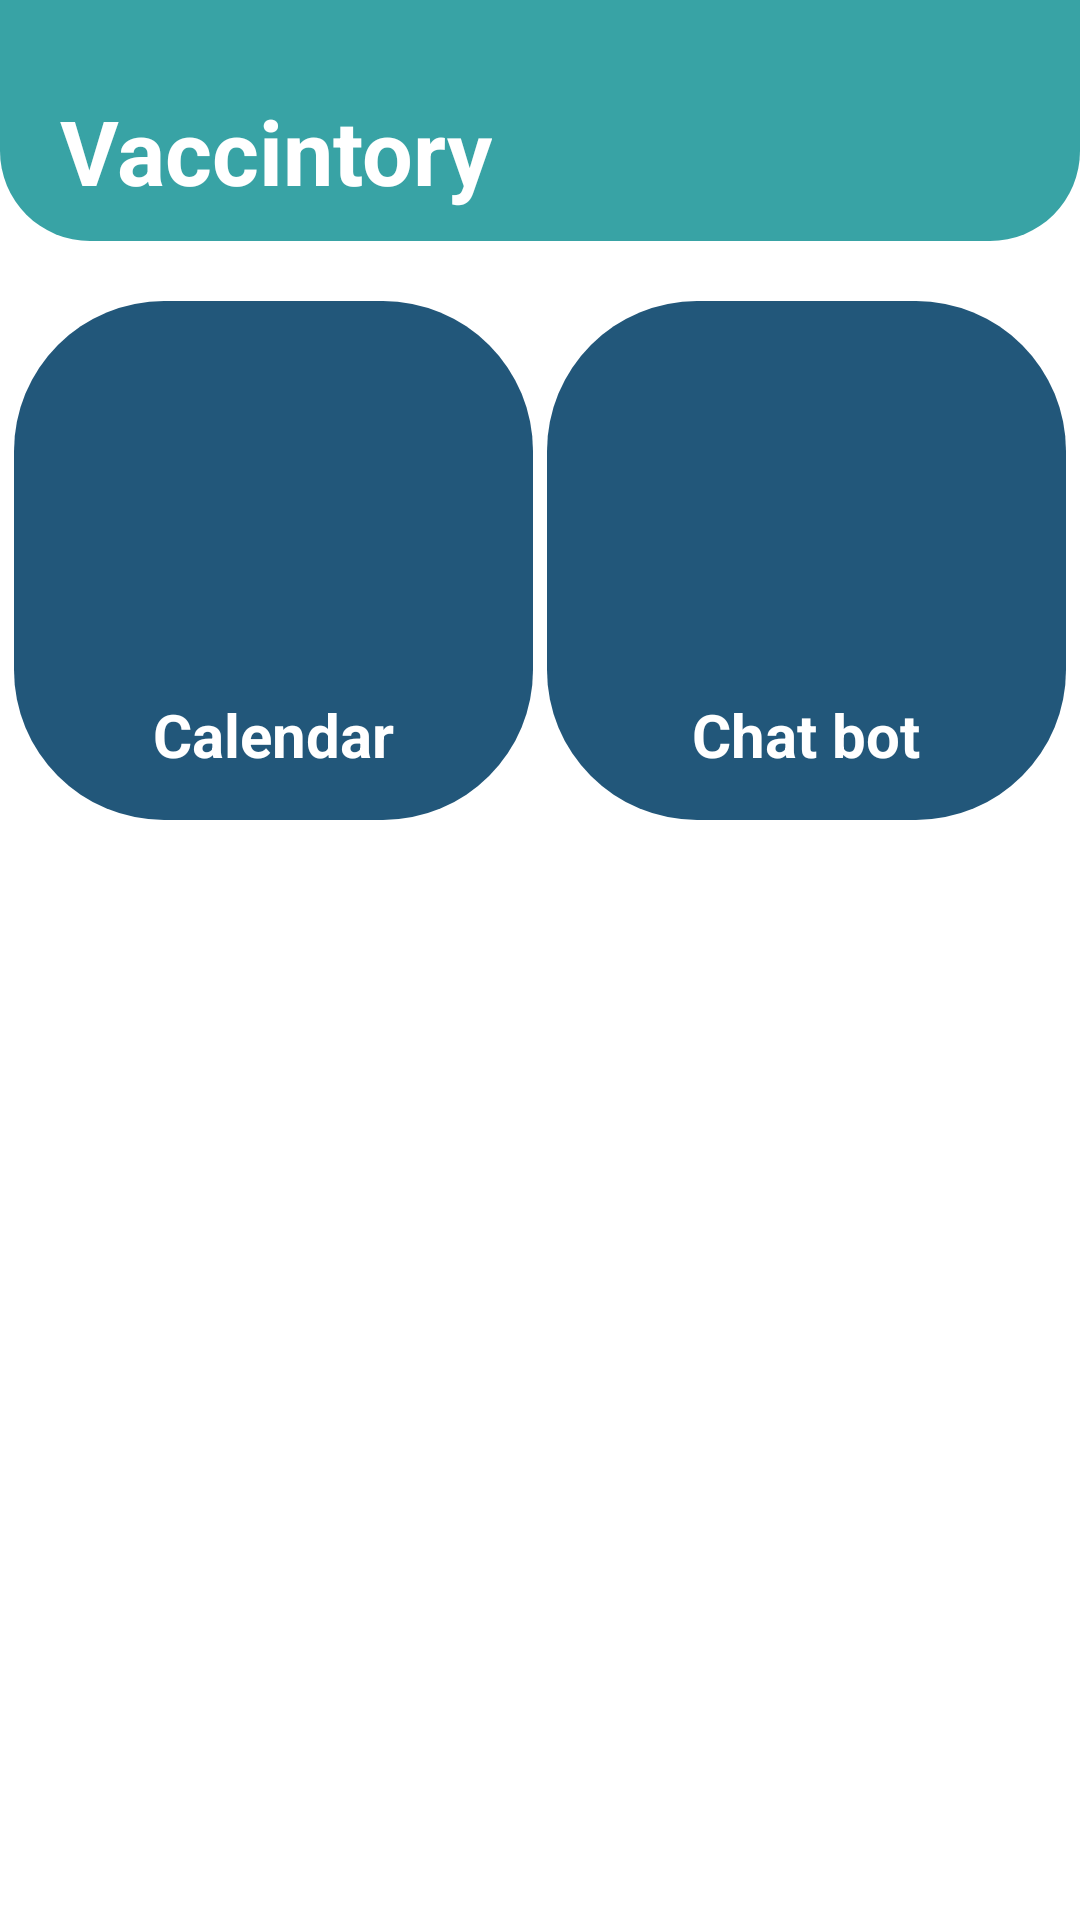

Android layout source for this screen:
<!-- AndroidManifest.xml: application theme Theme.example -->
<!-- res/layout/activity_main.xml -->
<?xml version="1.0" encoding="utf-8"?>
<androidx.constraintlayout.widget.ConstraintLayout xmlns:android="http://schemas.android.com/apk/res/android"
    xmlns:app="http://schemas.android.com/apk/res-auto"
    xmlns:tools="http://schemas.android.com/tools"
    android:layout_width="match_parent"
    android:layout_height="match_parent"
    tools:context=".MainActivity">


    <androidx.constraintlayout.widget.ConstraintLayout
        android:id="@+id/menuHeader"
        android:layout_width="match_parent"
        android:layout_height="wrap_content"
        android:background="@drawable/header_mainmenu"
        android:padding="10dp"
        app:layout_constraintTop_toTopOf="parent">

        <TextView
            android:id="@+id/textVaccintory"
            android:layout_width="wrap_content"
            android:layout_height="wrap_content"
            android:text="Vaccintory"
            android:textColor="@color/color_white"
            android:textSize="30dp"
            android:textStyle="bold"
            tools:layout_editor_absoluteX="10dp"
            tools:layout_editor_absoluteY="10dp"
            android:layout_marginLeft="10dp"
            android:layout_marginTop="20dp"
            app:layout_constraintStart_toStartOf="parent"
            app:layout_constraintTop_toTopOf="parent"/>

    </androidx.constraintlayout.widget.ConstraintLayout>


    <ScrollView
        android:layout_marginTop="20dp"
        android:layout_width="match_parent"
        android:layout_height="0dp"
        android:overScrollMode="never"
        android:scrollbars="none"
        app:layout_constraintBottom_toBottomOf="parent"
        app:layout_constraintTop_toBottomOf="@id/menuHeader">

        <androidx.constraintlayout.widget.ConstraintLayout
            android:layout_width="match_parent"
            android:layout_height="wrap_content">

            <LinearLayout

                android:id="@+id/buttonLayoutCalendar"
                android:layout_width="0dp"
                android:layout_height="wrap_content"
                android:background="@drawable/button_background"
                android:gravity="center"
                android:orientation="vertical"
                app:layout_constraintEnd_toStartOf="@id/buttonLayoutChatBot"
                android:padding="15dp"
                app:layout_constraintDimensionRatio="H,1:1"
                app:layout_constraintStart_toStartOf="parent"
                app:layout_constraintTop_toTopOf="parent"
                >


                <ImageView
                    android:layout_width="100dp"
                    android:layout_height="100dp"
                    android:layout_margin="8dp"
                    android:contentDescription="@string/app_name"
                    android:padding="8dp"
                    android:src="@drawable/ico_calendar" />

                <TextView
                    android:layout_width="match_parent"
                    android:layout_height="wrap_content"
                    android:gravity="center"
                    android:text="Calendar"
                    android:textSize="20sp"
                    android:textStyle="bold"
                    android:textColor="@color/color_white"/>


            </LinearLayout>


            <LinearLayout

                android:id="@+id/buttonLayoutChatBot"
                android:layout_width="0dp"
                android:layout_height="wrap_content"
                android:background="@drawable/button_background"
                android:gravity="center"
                android:orientation="vertical"
                app:layout_constraintStart_toEndOf="@id/buttonLayoutCalendar"
                android:padding="15dp"
                app:layout_constraintDimensionRatio="H,1:1"
                app:layout_constraintEnd_toEndOf="parent"
                app:layout_constraintTop_toTopOf="parent">


                <ImageView
                    android:layout_width="100dp"
                    android:layout_height="100dp"
                    android:layout_margin="8dp"
                    android:contentDescription="@string/app_name"
                    android:padding="8dp"
                    android:src="@drawable/ico_chatbot" />

                <TextView
                    android:layout_width="match_parent"
                    android:layout_height="wrap_content"
                    android:gravity="center"
                    android:text="Chat bot"
                    android:textSize="20sp"
                    android:textStyle="bold"
                    android:textColor="@color/color_white"/>


            </LinearLayout>


        </androidx.constraintlayout.widget.ConstraintLayout>
    </ScrollView>



</androidx.constraintlayout.widget.ConstraintLayout>
<!-- resources referenced by this layout -->
<resources>
  <color name="color_white">#FFFFFF</color>
  <!-- drawable button_background (drawable) -->
  <?xml version="1.0" encoding="utf-8"?>
  <shape xmlns:android="http://schemas.android.com/apk/res/android"
      android:shape="rectangle">
  
      <solid android:color="@color/color_0"/>
      <corners android:radius="50dp"/>
  
  </shape>
  <!-- drawable header_mainmenu (drawable) -->
  <?xml version="1.0" encoding="utf-8"?>
  <shape xmlns:android="http://schemas.android.com/apk/res/android"
      android:shape="rectangle">
  
      <solid android:color="@color/color_1"/>
  
      <corners
          android:bottomLeftRadius="30dp"
          android:bottomRightRadius="30dp"/>
  
  </shape>
  <string name="app_name">Vaccintory</string>
  <style name="Theme.example" parent="Theme.MaterialComponents.DayNight.DarkActionBar">
          
          <item name="colorPrimary">@color/purple_200</item>
          <item name="colorPrimaryVariant">@color/purple_700</item>
          <item name="colorOnPrimary">@color/black</item>
          
          <item name="colorSecondary">@color/teal_200</item>
          <item name="colorSecondaryVariant">@color/teal_200</item>
          <item name="colorOnSecondary">@color/black</item>
          
          <item name="android:statusBarColor" tools:targetApi="l">?attr/colorPrimaryVariant</item>
          
      </style>
  <color name="color_0">#22577A</color>
  <color name="color_1">#38A3A5</color>
  <!-- not gathered from this repository: default colours our renderer supplied (Android Studio template values) -->
  <color name="purple_200">#FFBB86FC</color>
  <color name="purple_700">#FF3700B3</color>
  <color name="teal_200">#FF03DAC5</color>
  <color name="black">#FF000000</color>
</resources>
